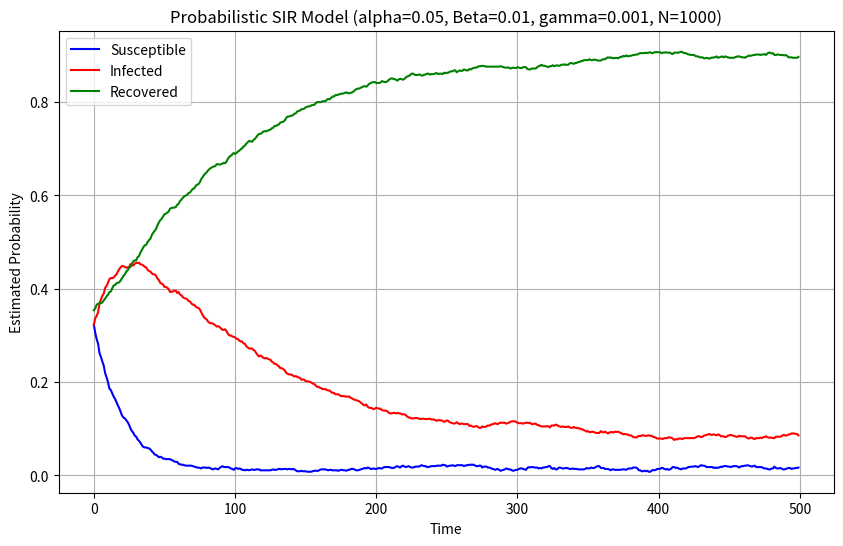
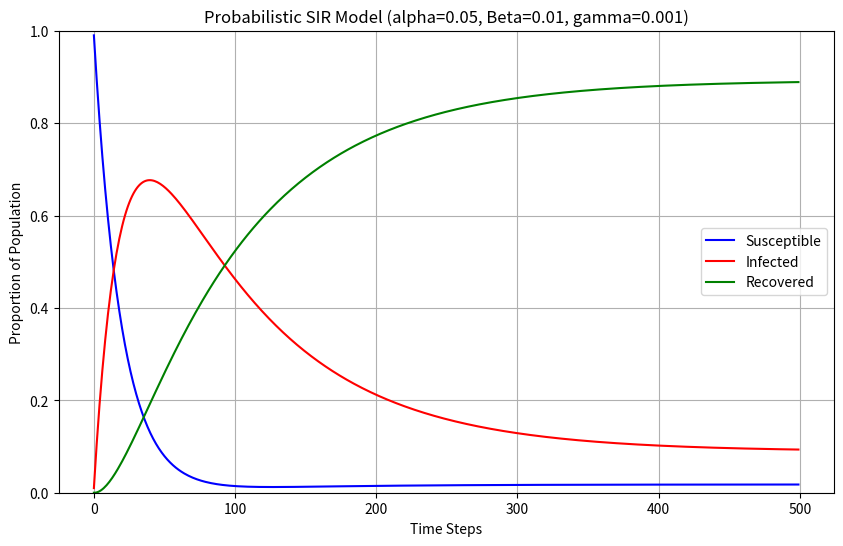

The matplotlib source for these figures, in order:
# SIR model -- Stochastic model II

import numpy as np
import matplotlib.pyplot as plt

def simulate_epidemic(N, T, alpha, beta, gamma, initial_state=None):
    """
    Simulate epidemic spread using probabilistic model
    
    Parameters:
    N: number of agents
    T: time steps
    alpha: probability of S->I transition
    beta: probability of I->R transition
    gamma: probability of R->S transition
    initial_state: initial state distribution (optional)
    """
    
    # Define transition probability matrix
    P = np.array([
        [1-alpha, alpha, 0],    # S -> S, I, R
        [0, 1-beta, beta],      # I -> S, I, R
        [gamma, 0, 1-gamma]     # R -> S, I, R
    ])
    
    # Initialize states (0=S, 1=I, 2=R)
    states = np.zeros((N, T), dtype=int)
    
    # Set initial states randomly if not provided
    if initial_state is None:
        states[:, 0] = np.random.choice([0, 1, 2], size=N)
    else:
        states[:, 0] = initial_state
    
    # Simulate for each time step
    for t in range(1, T):
        for agent in range(N):
            current_state = states[agent, t-1]
            # Sample next state based on transition probabilities
            states[agent, t] = np.random.choice(3, p=P[current_state])
    
    # Calculate proportions for each time step
    S_prop = np.mean(states == 0, axis=0)
    I_prop = np.mean(states == 1, axis=0)
    R_prop = np.mean(states == 2, axis=0)
    
    return S_prop, I_prop, R_prop

# Set parameters
N = 1000  # number of agents
T = 500   # time steps
alpha = 0.05  # infection probability
beta = 0.01   # recovery probability
gamma = 0.001 # immunity loss probability

# Run simulation
S, I, R = simulate_epidemic(N, T, alpha, beta, gamma)

# Plot results
plt.figure(figsize=(10, 6))
plt.plot(S, label='Susceptible', color='blue')
plt.plot(I, label='Infected', color='red')
plt.plot(R, label='Recovered', color='green')
plt.xlabel('Time')
plt.ylabel('Estimated Probability')
plt.title(f'Probabilistic SIR Model (alpha={alpha}, Beta={beta}, gamma={gamma}, N={N})')
plt.legend()
plt.grid(True)
plt.show()

# Calculate theoretical steady state values
denominator = (1/gamma + 1/beta + 1/alpha)
a = (1/alpha) / denominator  # Susceptible
b = (1/beta) / denominator   # Infected
c = (1/gamma) / denominator  # Recovered

print("\nTheoretical steady state values:")
print(f"Susceptible (a): {a:.3f}")
print(f"Infected (b): {b:.3f}")
print(f"Recovered (c): {c:.3f}")


#-----------------------
# Computing proportions ------------------------------------################
#-----------------------
'''
Pt+1(S) = gamma*Pt(R) + (1 - alpha)*Pt(S)
Pt+1(I) = alpha*Pt(S) + (1 - Beta)*Pt(I)
Pt+1(R) = beta*Pt(I) + (1 - gamma)*Pt(R)
Try interpreting these equations in terms of proportions instead of
probabilities
'''

def simulate_sir_proportions(N, T, alpha, beta, gamma, initial_proportions=None):
    """
    Simulate the SIR model in terms of proportions.

    Parameters:
    N: total population (not used directly in proportions calculation)
    T: number of time steps
    alpha: probability of S -> I transition
    beta: probability of I -> R transition
    gamma: probability of R -> S transition
    initial_proportions: initial proportions of S, I, R (optional)
    
    Returns:
    Proportions of S, I, R over time.
    """
    
    # Initialize proportions
    if initial_proportions is None:
        a = 0.99  # Initial proportion of Susceptible
        b = 0.01  # Initial proportion of Infected
        c = 0.0   # Initial proportion of Recovered
    else:
        a, b, c = initial_proportions
    
    # Arrays to store proportions over time
    S_proportions = np.zeros(T)
    I_proportions = np.zeros(T)
    R_proportions = np.zeros(T)
    
    # Set initial proportions
    S_proportions[0] = a
    I_proportions[0] = b
    R_proportions[0] = c
    
    # Simulate over T time steps
    for t in range(1, T):
        a = gamma * R_proportions[t-1] + (1 - alpha) * S_proportions[t-1]
        b = alpha * S_proportions[t-1] + (1 - beta) * I_proportions[t-1]
        c = beta * I_proportions[t-1] + (1 - gamma) * R_proportions[t-1]
        
        S_proportions[t] = a
        I_proportions[t] = b
        R_proportions[t] = c

    return S_proportions, I_proportions, R_proportions

# Set parameters
N = 1000  # Total population (not directly used)
T = 500   # Number of time steps
alpha = 0.05  # Infection probability
beta = 0.01   # Recovery probability
gamma = 0.001 # Immunity loss probability

# Run simulation
S, I, R = simulate_sir_proportions(N, T, alpha, beta, gamma)

# Plot results
plt.figure(figsize=(10, 6))
plt.plot(S, label='Susceptible', color='blue')
plt.plot(I, label='Infected', color='red')
plt.plot(R, label='Recovered', color='green')
plt.xlabel('Time Steps')
plt.ylabel('Proportion of Population')
plt.title(f'Probabilistic SIR Model (alpha={alpha}, Beta={beta}, gamma={gamma})')
plt.legend()
plt.grid(True)
plt.ylim(0, 1)
plt.show()

